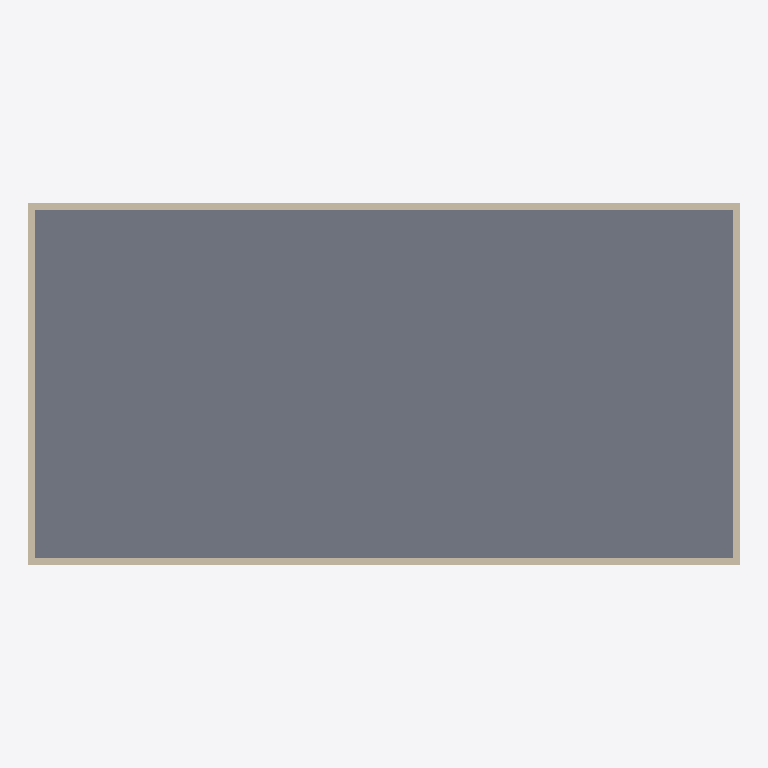
Plan cut of the same IFC building model at storey 'Level 1' (level 0.00 m, cut at 1.40 m), seen from above with north up, elements coloured by IFC class: 4 walls (beige), 1 slab (grey). Cut surfaces are drawn darker.
Extent 20.4 m × 10.4 m × 8.2 m (x, y, z). Storeys (3): Level 1 at 0.00 m; Level 2 at 4.00 m; Level 3 at 8.00 m. Elements (15): 12 IfcWallStandardCase, 3 IfcSlab.

HEADER;
FILE_DESCRIPTION(('ViewDefinition [CoordinationView, QuantityTakeOffAddOnView, FMHandOverView]'),'2;1');
FILE_NAME('0001','2016-02-27T22:26:10',(''),(''),'The EXPRESS Data Manager Version 5.02.0100.07 : 28 Aug 2013','20150714_1515(x64) - Exporter 16.3.0.0 - Alternate UI 16.3.0.0','');
FILE_SCHEMA(('IFC2X3'));
ENDSEC;
DATA;
#104=IFCPROJECT('0IWzASovj2jfufW3e8cFS_',#41,'0001',$,$,'Project Name','Project Status',(#93,#101),#88);
#2436=IFCSITE('0IWzASovj2jfufW3e8cFSy',#41,'Default',$,'',#2435,$,$,.ELEMENT.,$,$,$,$,$);
#114=IFCBUILDING('0IWzASovj2jfufW3e8cFS$',#41,'',$,$,#32,$,'',.ELEMENT.,$,$,$);
#123=IFCBUILDINGSTOREY('0IWzASovj2jfufW3htPmdv',#41,'Level 1',$,$,#121,$,'Level 1',.ELEMENT.,0.0);
#129=IFCBUILDINGSTOREY('0IWzASovj2jfufW3htPmfu',#41,'Level 2',$,$,#128,$,'Level 2',.ELEMENT.,4000.0);
#135=IFCBUILDINGSTOREY('0IWzASovj2jfufW3htPRTM',#41,'Level 3',$,$,#134,$,'Level 3',.ELEMENT.,8000.00000000026);
#2402=IFCSLAB('0$03kP_erDNftwJkK1y$Ba',#41,'Floor:Generic 150mm:204690',$,'Floor:Generic 150mm',#2386,#2400,'204690',.FLOOR.);
#1604=IFCWALLSTANDARDCASE('2QlsngdE9Box9SWcckJi4U',#41,'Basic Wall:Generic - 200mm:180301',$,'Basic Wall:Generic - 200mm:398',#1572,#1602,'180301');
#1734=IFCWALLSTANDARDCASE('2QlsngdE9Box9SWcckJi6E',#41,'Basic Wall:Generic - 200mm:180445',$,'Basic Wall:Generic - 200mm:398',#1709,#1732,'180445');
#1685=IFCWALLSTANDARDCASE('2QlsngdE9Box9SWcckJi7R',#41,'Basic Wall:Generic - 200mm:180360',$,'Basic Wall:Generic - 200mm:398',#1660,#1683,'180360');
#1783=IFCWALLSTANDARDCASE('2QlsngdE9Box9SWcckJi1p',#41,'Basic Wall:Generic - 200mm:180512',$,'Basic Wall:Generic - 200mm:398',#1758,#1781,'180512');
ENDSEC;